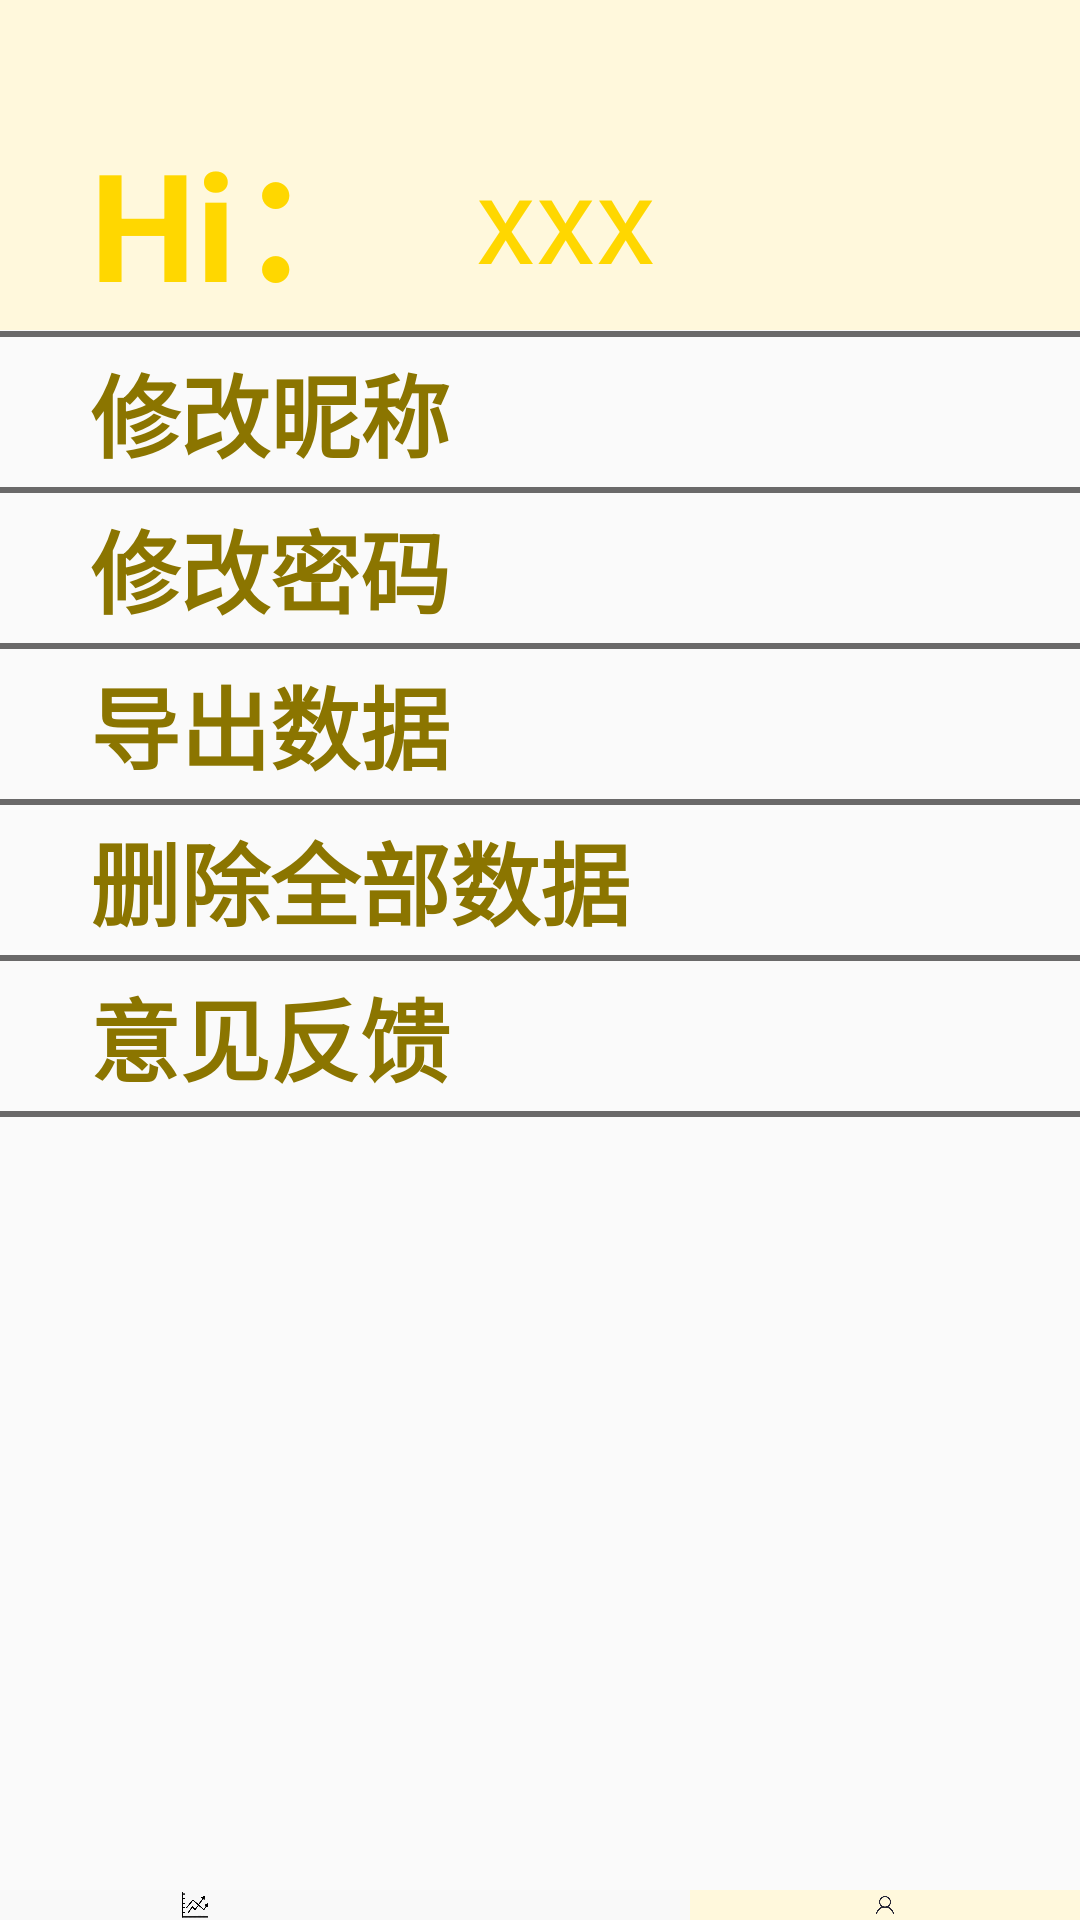

Reconstruct the res/layout file that produces this screen, plus the resources it refers to.
<!-- AndroidManifest.xml: application theme AppTheme -->
<!-- res/layout/activity_mine.xml -->
<?xml version="1.0" encoding="utf-8"?>
<LinearLayout xmlns:android="http://schemas.android.com/apk/res/android"
    xmlns:app="http://schemas.android.com/apk/res-auto"
    xmlns:tools="http://schemas.android.com/tools"
    android:layout_width="match_parent"
    android:layout_height="match_parent"
    android:orientation="vertical"
    tools:context=".Mine">

    <LinearLayout
        android:layout_width="match_parent"
        android:layout_height="630dp"
        android:orientation="vertical">

        <LinearLayout
            android:layout_width="match_parent"
            android:layout_height="110dp"
            android:layout_marginBottom="20dp"
            android:background="#FFF8DC"
            android:orientation="horizontal">

            <TextView
                android:id="@+id/meText_hi"
                android:layout_width="wrap_content"
                android:layout_height="match_parent"
                android:layout_marginLeft="30dp"
                android:layout_marginTop="35dp"
                android:layout_marginRight="30dp"
                android:gravity="center"
                android:text="@string/meText_hi"
                android:textColor="#FFD700"
                android:textSize="50sp"
                android:textStyle="bold" />

            <TextView
                android:id="@+id/meText_name"
                android:layout_width="wrap_content"
                android:layout_height="match_parent"
                android:layout_marginTop="35dp"
                android:gravity="center"
                android:text="xxx"
                android:textColor="#FFD700"
                android:textSize="40sp" />

            <ImageView
                android:id="@+id/imgExit_mine"
                android:layout_width="wrap_content"
                android:layout_height="wrap_content"
                android:layout_marginTop="65dp"
                android:layout_marginLeft="115dp"
                android:layout_weight="1"
                android:src="@drawable/exit"
                android:alpha="0.45"
                android:onClick="op_me"/>

        </LinearLayout>

        <View
            android:id="@+id/meview1"
            android:layout_width="420dp"
            android:layout_height="2dp"
            android:layout_gravity="center_vertical"
            android:layout_marginTop="-20dp"
            android:background="#6A6969"
            android:gravity="center" />

        <TextView
            android:id="@+id/meText_newname"
            android:layout_width="match_parent"
            android:layout_height="50dp"
            android:layout_marginLeft="30dp"
            android:gravity="center_vertical"
            android:onClick="op_me"
            android:text="@string/meText_newname"
            android:textColor="#8B7500"
            android:textSize="30sp"
            android:textStyle="bold" />

        <View
            android:id="@+id/meview2"
            android:layout_width="420dp"
            android:layout_height="2dp"
            android:layout_gravity="center_vertical"
            android:background="#6A6969"
            android:gravity="center" />

        <TextView
            android:id="@+id/meText_newpsd"
            android:layout_width="match_parent"
            android:layout_height="50dp"
            android:layout_marginLeft="30dp"
            android:gravity="center_vertical"
            android:onClick="op_me"
            android:text="@string/meText_newpsd"
            android:textColor="#8B7500"
            android:textSize="30sp"
            android:textStyle="bold" />

        <View
            android:id="@+id/meview3"
            android:layout_width="420dp"
            android:layout_height="2dp"
            android:layout_gravity="center_vertical"
            android:background="#6A6969"
            android:gravity="center" />

        <TextView
            android:id="@+id/meText_export"
            android:layout_width="match_parent"
            android:layout_height="50dp"
            android:layout_marginLeft="30dp"
            android:gravity="center_vertical"
            android:onClick="op_me"
            android:text="@string/meText_export"
            android:textColor="#8B7500"
            android:textSize="30sp"
            android:textStyle="bold" />

        <View
            android:id="@+id/meview4"
            android:layout_width="420dp"
            android:layout_height="2dp"
            android:layout_gravity="center_vertical"
            android:background="#6A6969"
            android:gravity="center" />

        <TextView
            android:id="@+id/meText_delete"
            android:layout_width="match_parent"
            android:layout_height="50dp"
            android:layout_marginLeft="30dp"
            android:gravity="center_vertical"
            android:onClick="op_me"
            android:text="@string/meText_delete"
            android:textColor="#8B7500"
            android:textSize="30sp"
            android:textStyle="bold" />

        <View
            android:id="@+id/meview5"
            android:layout_width="420dp"
            android:layout_height="2dp"
            android:layout_gravity="center_vertical"
            android:background="#6A6969"
            android:gravity="center" />

        <TextView
            android:id="@+id/meText_feedback"
            android:layout_width="match_parent"
            android:layout_height="50dp"
            android:layout_marginLeft="30dp"
            android:gravity="center_vertical"
            android:onClick="op_me"
            android:text="@string/meText_feedback"
            android:textColor="#8B7500"
            android:textSize="30sp"
            android:textStyle="bold" />

        <View
            android:id="@+id/meview6"
            android:layout_width="420dp"
            android:layout_height="2dp"
            android:layout_gravity="center_vertical"
            android:background="#6A6969"
            android:gravity="center" />

    </LinearLayout>

    <LinearLayout
        android:layout_width="match_parent"
        android:layout_height="match_parent"
        android:orientation="horizontal"
        android:background="#01000000">

        <ImageView
            android:id="@+id/imgCa_mine"
            android:layout_width="130dp"
            android:layout_height="wrap_content"
            android:src="@drawable/chart"
            android:onClick="op_me"/>

        <ImageView
            android:id="@+id/imgHp_mine"
            android:layout_width="wrap_content"
            android:layout_height="wrap_content"
            android:layout_weight="1"
            android:src="@drawable/add"
            android:onClick="op_me"/>

        <ImageView
            android:id="@+id/imgMe_mine"
            android:layout_width="130dp"
            android:layout_height="wrap_content"
            android:src="@drawable/me_selected"
            android:background="#FFF8DC"/>
    </LinearLayout>
</LinearLayout>
<!-- resources referenced by this layout -->
<resources>
  <!-- drawable chart: png bitmap (drawable, 20454 bytes) -->
  <!-- drawable me_selected: png bitmap (drawable, 16207 bytes) -->
  <string name="meText_delete">删除全部数据</string>
  <string name="meText_export">导出数据</string>
  <string name="meText_feedback">意见反馈</string>
  <string name="meText_hi">Hi：</string>
  <string name="meText_newname">修改昵称</string>
  <string name="meText_newpsd">修改密码</string>
  <style name="AppTheme" parent="Theme.AppCompat.Light.DarkActionBar">
          
          <item name="colorPrimary">#ffbd27</item>
          <item name="colorPrimaryDark">#CF962E</item>
          <item name="colorAccent">#ffbd27</item>
          <item name="colorButtonNormal">@android:color/holo_orange_light</item>
      </style>
</resources>
